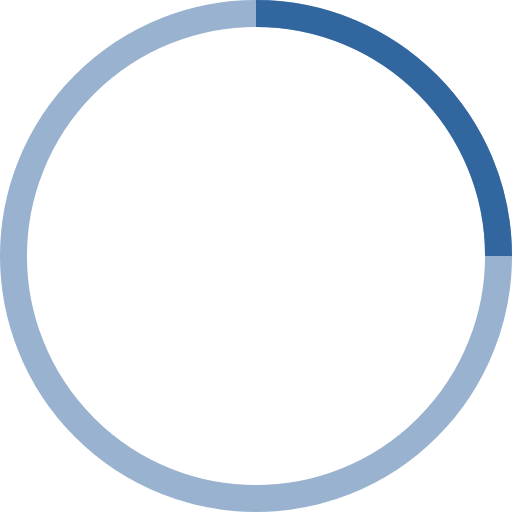
t = 0.00 s
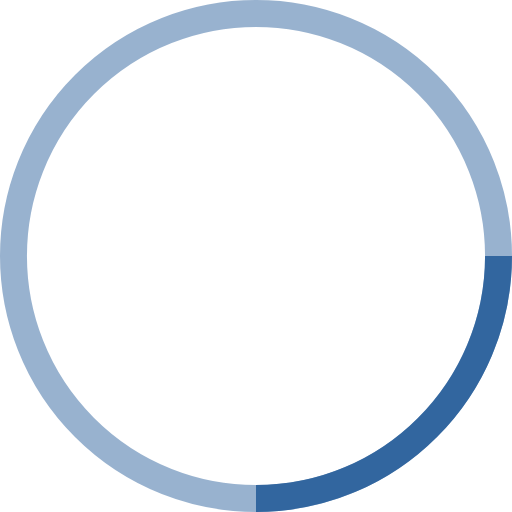
t = 0.25 s
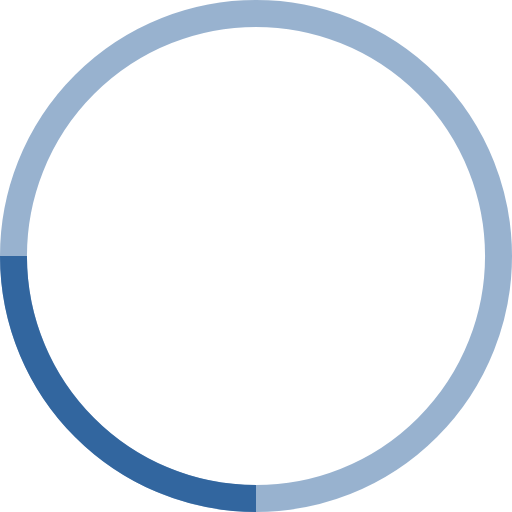
t = 0.50 s
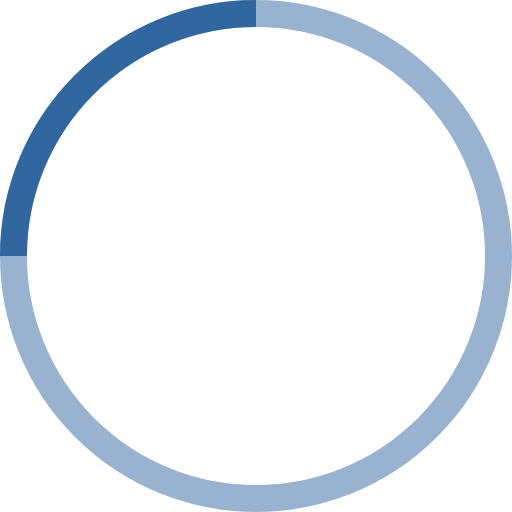
t = 0.75 s

The animated SVG that drew these frames (rendered in a browser with its animation timeline set to each time). Animation: 1 SMIL element (animateTransform=1); one cycle of 1.00 s, repeats indefinitely.

<!-- By Sam Herbert (@sherb), for everyone. More @ http://goo.gl/7AJzbL -->
<svg width="38" height="38" viewBox="0 0 38 38" xmlns="http://www.w3.org/2000/svg" stroke="#32669f">
    <g fill="none" fill-rule="evenodd">
        <g transform="translate(1 1)" stroke-width="2">
            <circle stroke-opacity=".5" cx="18" cy="18" r="18"/>
            <path d="M36 18c0-9.94-8.06-18-18-18">
                <animateTransform
                    attributeName="transform"
                    type="rotate"
                    from="0 18 18"
                    to="360 18 18"
                    dur="1s"
                    repeatCount="indefinite"/>
            </path>
        </g>
    </g>
</svg>
